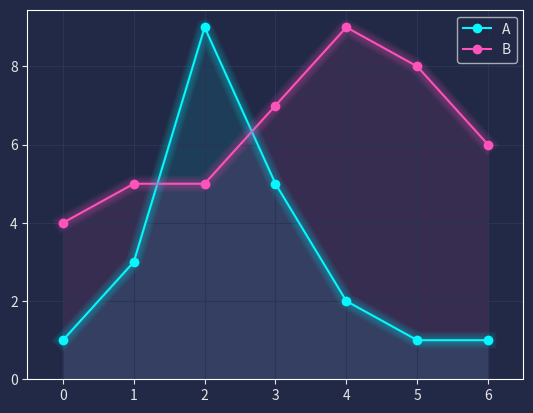

Source code (Python):
import pandas as pd
import matplotlib.pyplot as plt

plt.style.use("dark_background")
for param in ['text.color', 'axes.labelcolor', 'xtick.color', 'ytick.color']:
    plt.rcParams[param] = '0.9'  # very light grey
for param in ['figure.facecolor', 'axes.facecolor', 'savefig.facecolor']:
    plt.rcParams[param] = '#212946'  # bluish dark grey
colors = [
    '#08F7FE',  # teal/cyan
    '#FE53BB',  # pink
    '#F5D300',  # yellow
    '#00ff41',  # matrix green
]
df = pd.DataFrame({'A': [1, 3, 9, 5, 2, 1, 1],
                   'B': [4, 5, 5, 7, 9, 8, 6]})
fig, ax = plt.subplots()
df.plot(marker='o', color=colors, ax=ax)
# Redraw the data with low alpha and slighty increased linewidth:
n_shades = 10
diff_linewidth = 1.05
alpha_value = 0.3 / n_shades
for n in range(1, n_shades+1):
    df.plot(marker='o',
            linewidth=2+(diff_linewidth*n),
            alpha=alpha_value,
            legend=False,
            ax=ax,
            color=colors)
# Color the areas below the lines:
for column, color in zip(df, colors):
    ax.fill_between(x=df.index,
                    y1=df[column].values,
                    y2=[0] * len(df),
                    color=color,
                    alpha=0.1)
ax.grid(color='#2A3459')
ax.set_xlim([ax.get_xlim()[0] - 0.2, ax.get_xlim()[1] + 0.2])  # to not have the markers cut off
ax.set_ylim(0)
plt.show()